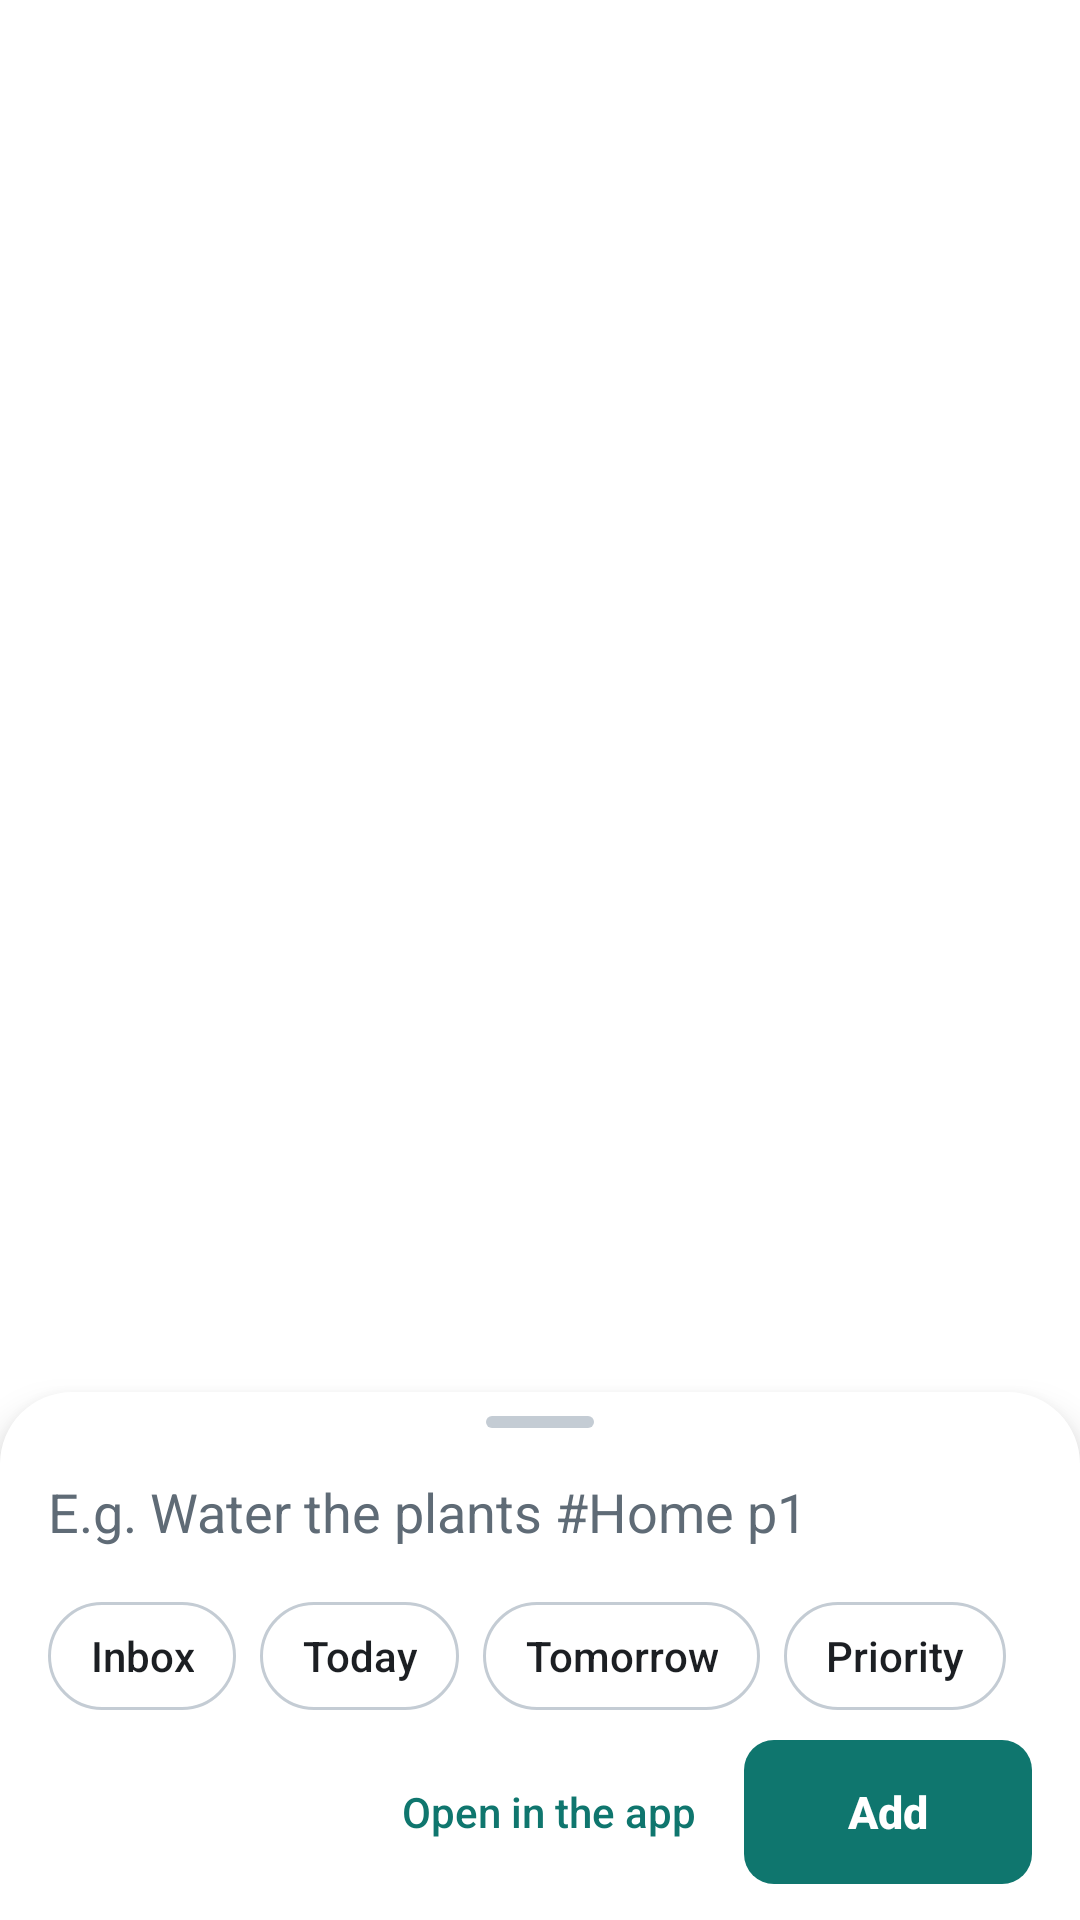

Layout XML and referenced resources for this Android screen:
<!-- AndroidManifest.xml: activity theme Theme.Tickory.QuickAdd -->
<!-- res/layout/activity_quick_add.xml -->
<?xml version="1.0" encoding="utf-8"?>
<FrameLayout xmlns:android="http://schemas.android.com/apk/res/android"
    xmlns:tools="http://schemas.android.com/tools"
    android:id="@+id/quick_root"
    android:layout_width="match_parent"
    android:layout_height="match_parent"
    android:importantForAccessibility="no"
    tools:ignore="MergeRootFrame">

    <LinearLayout
        android:id="@+id/quick_sheet"
        android:layout_width="match_parent"
        android:layout_height="wrap_content"
        android:layout_gravity="bottom|center_horizontal"
        android:accessibilityPaneTitle="@string/quick_title"
        android:background="@drawable/quick_sheet"
        android:clickable="true"
        android:elevation="8dp"
        android:focusable="false"
        android:orientation="vertical"
        android:paddingStart="16dp"
        android:paddingTop="8dp"
        android:paddingEnd="16dp"
        android:paddingBottom="12dp"
        tools:ignore="UselessParent"
        tools:targetApi="28">

        <View
            android:layout_width="36dp"
            android:layout_height="4dp"
            android:layout_gravity="center_horizontal"
            android:layout_marginBottom="4dp"
            android:background="@drawable/quick_handle"
            android:importantForAccessibility="no" />

        <EditText
            android:id="@+id/quick_input"
            android:layout_width="match_parent"
            android:layout_height="wrap_content"
            android:background="@android:color/transparent"
            android:hint="@string/quick_hint"
            android:imeOptions="actionDone|flagNoExtractUi"
            android:importantForAutofill="no"
            android:inputType="textCapSentences|textAutoCorrect"
            android:maxLength="4000"
            android:maxLines="5"
            android:minHeight="48dp"
            android:paddingTop="8dp"
            android:paddingBottom="8dp"
            android:textColor="@color/text"
            android:textColorHint="@color/text_soft"
            android:textSize="18sp" />

        <HorizontalScrollView
            android:id="@+id/quick_preview_scroll"
            android:layout_width="match_parent"
            android:layout_height="wrap_content"
            android:scrollbars="none"
            android:visibility="gone">

            <LinearLayout
                android:id="@+id/quick_preview"
                android:layout_width="wrap_content"
                android:layout_height="wrap_content"
                android:accessibilityLiveRegion="polite"
                android:focusable="true"
                android:orientation="horizontal"
                android:paddingTop="2dp"
                android:paddingBottom="6dp" />
        </HorizontalScrollView>

        <TextView
            android:id="@+id/quick_status"
            android:layout_width="match_parent"
            android:layout_height="wrap_content"
            android:accessibilityLiveRegion="polite"
            android:paddingTop="2dp"
            android:paddingBottom="6dp"
            android:textColor="@color/text_soft"
            android:textSize="14sp"
            android:visibility="gone" />

        <HorizontalScrollView
            android:layout_width="match_parent"
            android:layout_height="wrap_content"
            android:scrollbars="none">

            <LinearLayout
                android:layout_width="wrap_content"
                android:layout_height="wrap_content"
                android:orientation="horizontal">

                <Button
                    android:id="@+id/quick_project"
                    style="@style/QuickChip"
                    android:maxWidth="220dp"
                    android:text="@string/quick_inbox" />

                <ToggleButton
                    android:id="@+id/quick_today"
                    style="@style/QuickChip"
                    android:textOff="@string/quick_today"
                    android:textOn="@string/quick_today" />

                <ToggleButton
                    android:id="@+id/quick_tomorrow"
                    style="@style/QuickChip"
                    android:textOff="@string/quick_tomorrow"
                    android:textOn="@string/quick_tomorrow" />

                <Button
                    android:id="@+id/quick_priority"
                    style="@style/QuickChip"
                    android:text="@string/quick_priority" />
            </LinearLayout>
        </HorizontalScrollView>

        <LinearLayout
            android:layout_width="match_parent"
            android:layout_height="wrap_content"
            android:layout_marginTop="4dp"
            android:gravity="center_vertical"
            android:orientation="horizontal">

            <Space
                android:layout_width="0dp"
                android:layout_height="0dp"
                android:layout_weight="1" />

            <Button
                android:id="@+id/quick_open_app"
                style="?android:attr/borderlessButtonStyle"
                android:layout_width="wrap_content"
                android:layout_height="wrap_content"
                android:minWidth="48dp"
                android:minHeight="48dp"
                android:text="@string/quick_open_app"
                android:textAllCaps="false"
                android:textColor="@color/brand"
                android:textSize="14sp" />

            <Button
                android:id="@+id/quick_add"
                android:layout_width="wrap_content"
                android:layout_height="wrap_content"
                android:layout_marginStart="4dp"
                android:background="@drawable/button_primary"
                android:enabled="false"
                android:minWidth="96dp"
                android:minHeight="48dp"
                android:paddingStart="16dp"
                android:paddingEnd="16dp"
                android:text="@string/quick_add"
                android:textAllCaps="false"
                android:textColor="@color/on_brand"
                android:textSize="15sp"
                android:textStyle="bold" />
        </LinearLayout>
    </LinearLayout>
</FrameLayout>
<!-- resources referenced by this layout -->
<resources>
  <color name="brand">#0F766E</color>
  <color name="on_brand">#FFFFFF</color>
  <color name="text">#1C1F23</color>
  <color name="text_soft">#5F6B76</color>
  <!-- drawable button_primary (drawable) -->
  <?xml version="1.0" encoding="utf-8"?>
  <ripple xmlns:android="http://schemas.android.com/apk/res/android"
      android:color="?android:attr/colorControlHighlight">
      <item>
          <shape android:shape="rectangle">
              <corners android:radius="10dp" />
              <solid android:color="@color/brand" />
          </shape>
      </item>
  </ripple>
  <!-- drawable quick_handle (drawable) -->
  <?xml version="1.0" encoding="utf-8"?>
  <shape xmlns:android="http://schemas.android.com/apk/res/android" android:shape="rectangle">
      <corners android:radius="2dp" />
      <solid android:color="@color/quick_stroke" />
      <size android:width="36dp" android:height="4dp" />
  </shape>
  <!-- drawable quick_sheet (drawable) -->
  <?xml version="1.0" encoding="utf-8"?>
  <shape xmlns:android="http://schemas.android.com/apk/res/android" android:shape="rectangle">
      <solid android:color="@color/quick_surface" />
      <corners
          android:topLeftRadius="24dp"
          android:topRightRadius="24dp" />
  </shape>
  <string name="quick_add">Add</string>
  <string name="quick_hint">E.g. Water the plants #Home p1</string>
  <string name="quick_inbox">Inbox</string>
  <string name="quick_open_app">Open in the app</string>
  <string name="quick_priority">Priority</string>
  <string name="quick_title">Add task</string>
  <string name="quick_today">Today</string>
  <string name="quick_tomorrow">Tomorrow</string>
  <style name="QuickChip">
          <item name="android:layout_width">wrap_content</item>
          <item name="android:layout_height">wrap_content</item>
          <item name="android:layout_marginEnd">8dp</item>
          <item name="android:minWidth">48dp</item>
          <item name="android:minHeight">48dp</item>
          <item name="android:paddingStart">14dp</item>
          <item name="android:paddingEnd">14dp</item>
          <item name="android:background">@drawable/quick_chip</item>
          <item name="android:stateListAnimator">@null</item>
          <item name="android:textAllCaps">false</item>
          <item name="android:textColor">@color/text</item>
          <item name="android:textSize">14sp</item>
          <item name="android:singleLine">true</item>
          <item name="android:ellipsize">end</item>
      </style>
  <style name="Theme.Tickory.QuickAdd" parent="android:Theme.Material.Light.NoActionBar">
          <item name="android:colorPrimary">@color/brand</item>
          <item name="android:colorAccent">@color/brand</item>
          <item name="android:textColorPrimary">@color/text</item>
          <item name="android:textColorSecondary">@color/text_soft</item>
          <item name="android:windowIsTranslucent">true</item>
          <item name="android:windowBackground">@android:color/transparent</item>
          <item name="android:windowNoTitle">true</item>
          <item name="android:backgroundDimEnabled">true</item>
          <item name="android:backgroundDimAmount">0.4</item>
          <item name="android:windowAnimationStyle">@android:style/Animation.InputMethod</item>
      </style>
  <color name="quick_stroke">#C4CCD4</color>
  <color name="quick_surface">#FFFFFF</color>
  <color name="quick_chip_on">#D5EEEA</color>
</resources>
